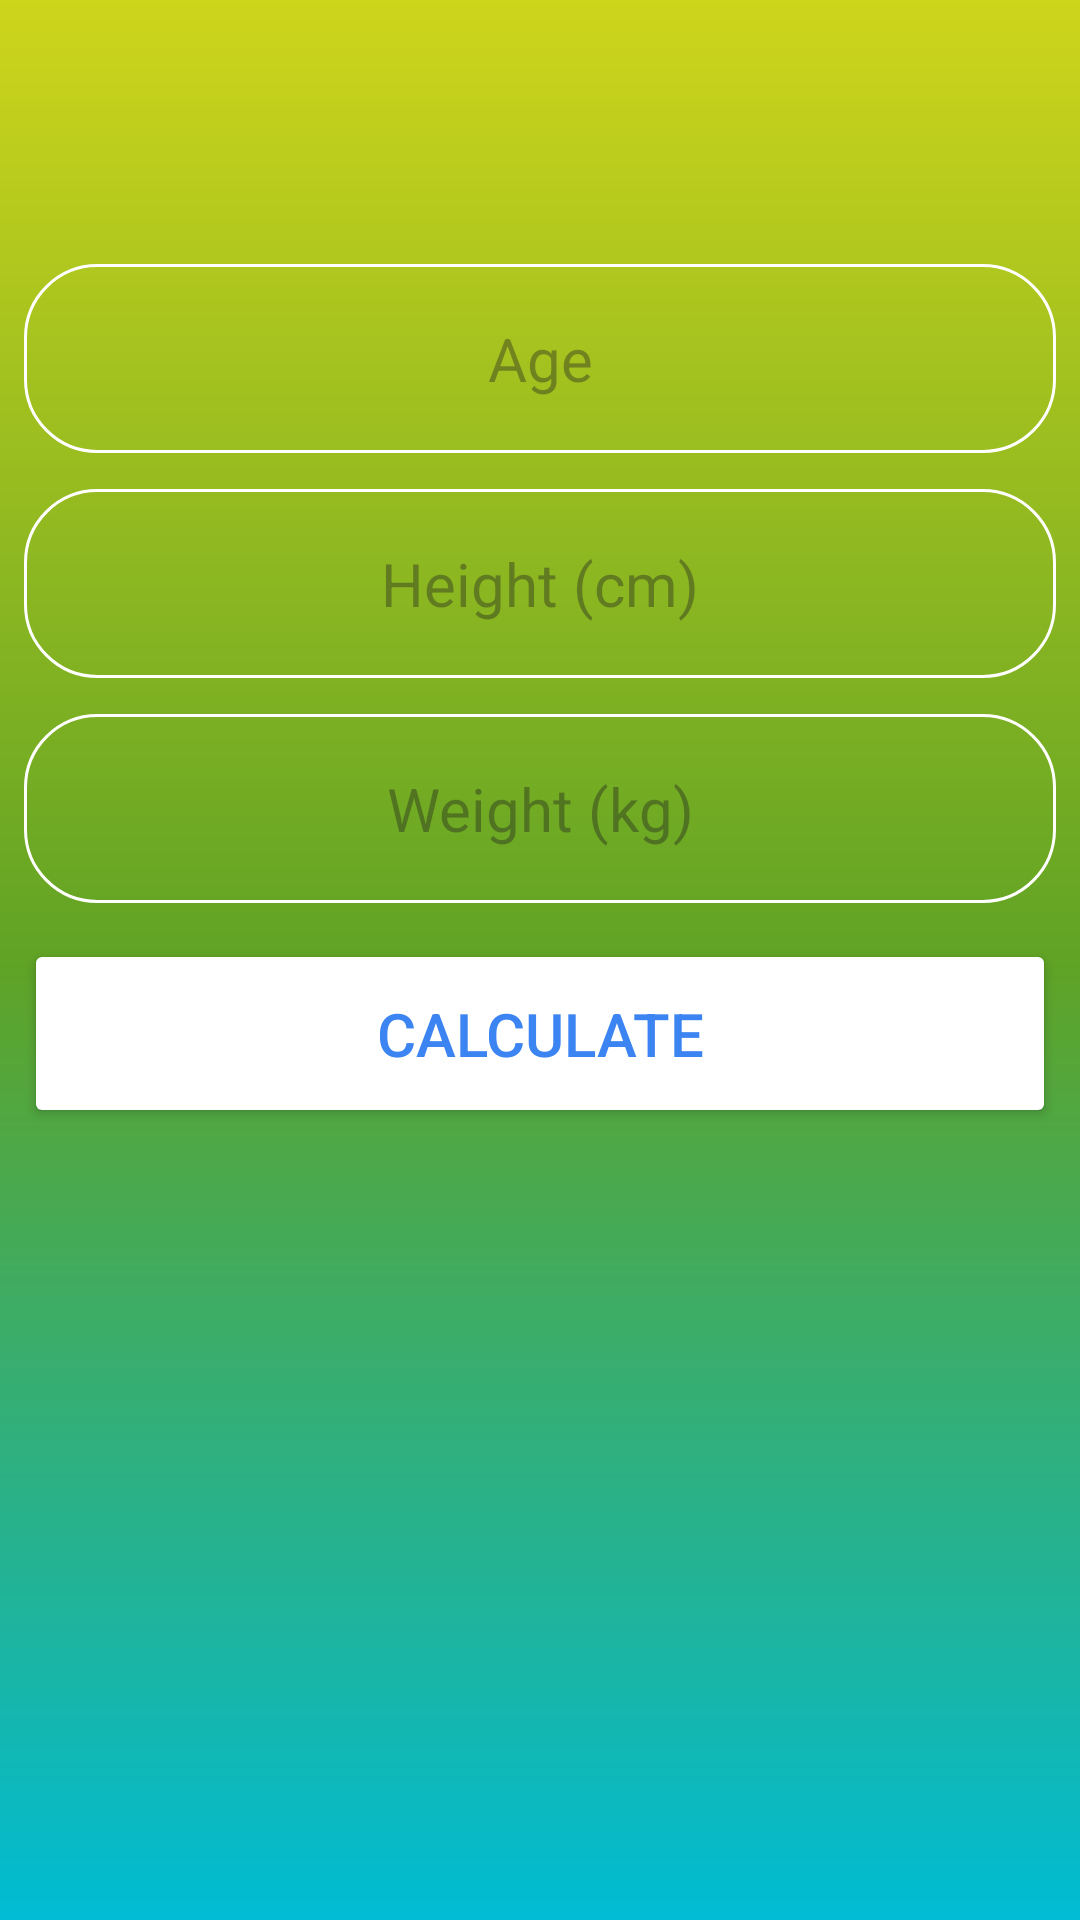

Layout XML and referenced resources for this Android screen:
<!-- AndroidManifest.xml: application theme Theme.SOLOapp -->
<!-- res/layout/activity_bmr_calculator.xml -->
<?xml version="1.0" encoding="utf-8"?>
<androidx.constraintlayout.widget.ConstraintLayout xmlns:android="http://schemas.android.com/apk/res/android"
    xmlns:app="http://schemas.android.com/apk/res-auto"
    xmlns:tools="http://schemas.android.com/tools"
    android:layout_width="match_parent"
    android:layout_height="match_parent"
    android:background="@drawable/back_color"
    tools:context=".ui.bmr.BmrFragment">

    <TextView
        android:id="@+id/text_slideshow"
        android:layout_width="match_parent"
        android:layout_height="wrap_content"
        android:gravity="center_horizontal"
        android:padding="16dp"
        android:textSize="20sp"
        tools:layout_editor_absoluteX="-8dp"
        tools:layout_editor_absoluteY="0dp" />

    <EditText
        android:id="@+id/age_input"
        android:layout_width="match_parent"
        android:layout_height="wrap_content"
        android:layout_marginTop="88dp"
        android:background="@drawable/round_corner"
        android:gravity="center"
        android:hint="Age"
        android:inputType="numberDecimal"
        android:padding="18dp"
        android:layout_marginStart="8dp"
        android:layout_marginEnd="8dp"
        android:textAlignment="center"
        android:textColor="@color/white"
        android:textSize="20sp"
        app:layout_constraintTop_toTopOf="@+id/text_slideshow"
        tools:layout_editor_absoluteX="0dp" />

    <EditText
        android:id="@+id/height_input"
        android:layout_width="match_parent"
        android:layout_height="wrap_content"
        android:layout_marginTop="12dp"
        android:background="@drawable/round_corner"
        android:hint="Height (cm)"
        android:inputType="numberDecimal"
        android:padding="18dp"
        android:layout_marginStart="8dp"
        android:layout_marginEnd="8dp"
        android:textAlignment="center"
        android:textColor="@color/white"
        android:textSize="20sp"
        app:layout_constraintTop_toBottomOf="@+id/age_input"
        tools:layout_editor_absoluteX="96dp" />

    <EditText
        android:id="@+id/weight_input"
        android:layout_width="match_parent"
        android:layout_height="wrap_content"
        android:layout_marginTop="12dp"
        android:background="@drawable/round_corner"
        android:hint="Weight (kg)"
        android:inputType="numberDecimal"
        android:padding="18dp"
        android:layout_marginStart="8dp"
        android:layout_marginEnd="8dp"

        android:textAlignment="center"
        android:textColor="@color/white"
        android:textSize="20sp"
        app:layout_constraintTop_toBottomOf="@+id/height_input"
        tools:layout_editor_absoluteX="8dp" />

    <Button
        android:id="@+id/calculate_button"
        android:layout_width="match_parent"
        android:layout_height="wrap_content"
        android:layout_marginTop="12dp"
        android:backgroundTint="@color/white"
        android:padding="18dp"
        android:layout_marginStart="8dp"
        android:layout_marginEnd="8dp"
        android:text="Calculate"
        android:textColor="#3B84F1"
        android:textSize="20sp"
        app:layout_constraintTop_toBottomOf="@+id/weight_input"
        tools:layout_editor_absoluteX="8dp" />
</androidx.constraintlayout.widget.ConstraintLayout>
<!-- resources referenced by this layout -->
<resources>
  <!-- drawable back_color (drawable) -->
  <?xml version="1.0" encoding="utf-8"?>
  <shape xmlns:android="http://schemas.android.com/apk/res/android">
      <gradient android:type="linear" android:angle="100"
          android:startColor="#CED51B" android:centerColor="#60A325" android:endColor="#00BCD4"/>
  </shape>
  <!-- drawable round_corner (drawable) -->
  <?xml version="1.0" encoding="utf-8"?>
  <shape xmlns:android="http://schemas.android.com/apk/res/android"
  
      android:shape="rectangle"
      >
      <corners android:radius="24dp"/>
      <stroke android:width="1dp" android:color="@color/white"/>
  </shape>
  <style name="Theme.SOLOapp" parent="Base.Theme.SOLOapp" />
  <style name="Base.Theme.SOLOapp" parent="Theme.Material3.DayNight.NoActionBar">
          
          
      </style>
  <!-- not gathered from this repository: default colours our renderer supplied (Android Studio template values) -->
  <color name="white">#FFFFFFFF</color>
</resources>
